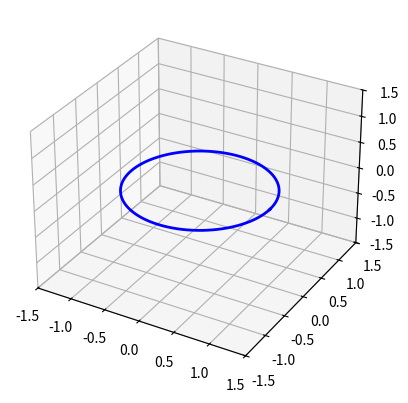

Reproduce this figure in Python.
import numpy as np
import matplotlib.pyplot as plt
from mpl_toolkits.mplot3d import Axes3D

# Circle parameters
r = 1
theta = np.linspace(0, 2 * np.pi, 100)

# Initial circle coordinates in XY plane
x = r * np.cos(theta)
y = r * np.sin(theta)
z = np.zeros_like(theta)

fig = plt.figure()
ax = fig.add_subplot(111, projection="3d")

# Rotation angles for all axes
phi_vals = np.linspace(0, 2 * np.pi, 120)  # rotate X
theta_vals = np.linspace(0, 2 * np.pi, 120)  # rotate Y
psi_vals = np.linspace(0, 2 * np.pi, 120)  # rotate Z

for phi, th, psi in zip(phi_vals, theta_vals, psi_vals):
    # Rotation matrices
    # Rotate around X
    y_rot = y * np.cos(phi) - z * np.sin(phi)
    z_rot = y * np.sin(phi) + z * np.cos(phi)

    # Rotate around Y
    x_rot = x * np.cos(th) + z_rot * np.sin(th)
    z_rot2 = -x * np.sin(th) + z_rot * np.cos(th)

    # Rotate around Z
    x_rot2 = x_rot * np.cos(psi) - y_rot * np.sin(psi)
    y_rot2 = x_rot * np.sin(psi) + y_rot * np.cos(psi)

    ax.clear()
    ax.plot(x_rot2, y_rot2, z_rot2, color="blue", linewidth=2)

    ax.set_xlim(-1.5, 1.5)
    ax.set_ylim(-1.5, 1.5)
    ax.set_zlim(-1.5, 1.5)

    plt.pause(0.05)

plt.show()
